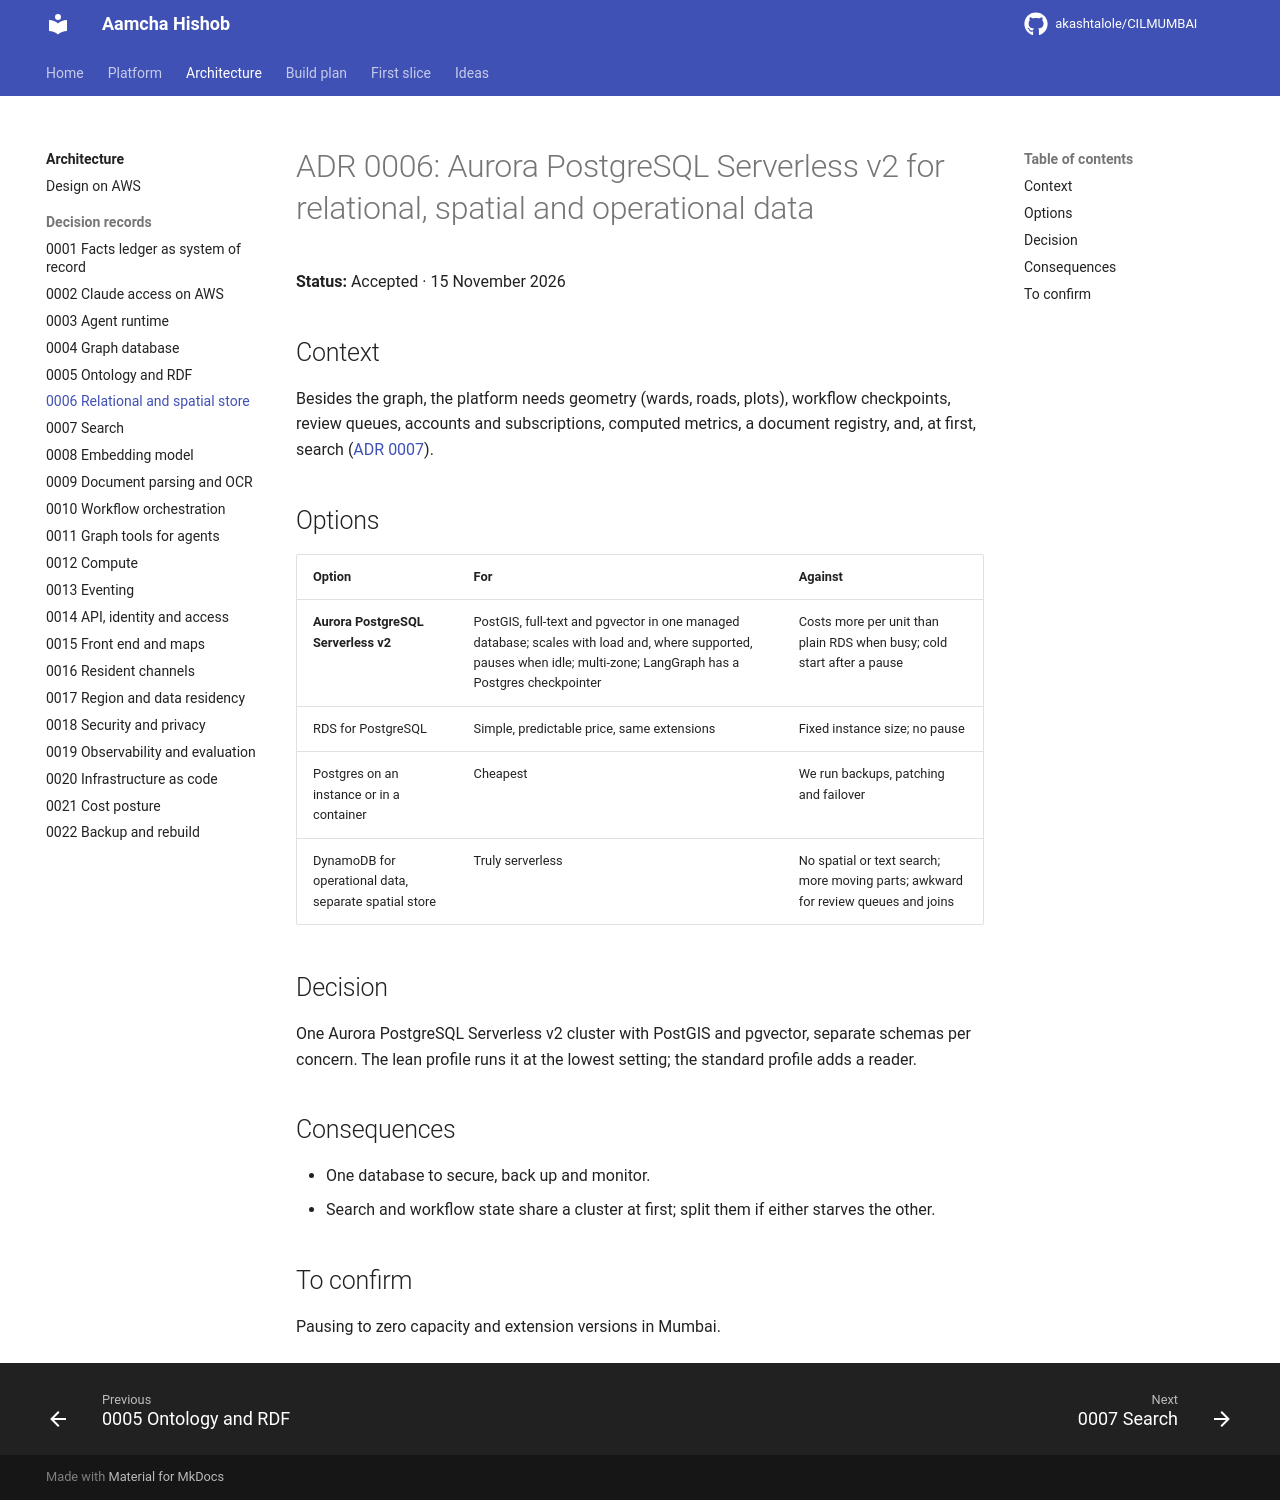

repository: akashtalole/CILMUMBAI · page: mumbai-civic-platform/architecture/adr/0006-relational-and-spatial-store/index.html · generator: mkdocs

# ADR 0006: Aurora PostgreSQL Serverless v2 for relational, spatial and operational data

**Status:** Accepted · 15 November 2026

## Context

Besides the graph, the platform needs geometry (wards, roads, plots), workflow checkpoints, review queues, accounts and subscriptions, computed metrics, a document registry, and, at first, search ([ADR 0007](0007-search.md)).

## Options

| Option | For | Against |
|---|---|---|
| **Aurora PostgreSQL Serverless v2** | PostGIS, full-text and pgvector in one managed database; scales with load and, where supported, pauses when idle; multi-zone; LangGraph has a Postgres checkpointer | Costs more per unit than plain RDS when busy; cold start after a pause |
| RDS for PostgreSQL | Simple, predictable price, same extensions | Fixed instance size; no pause |
| Postgres on an instance or in a container | Cheapest | We run backups, patching and failover |
| DynamoDB for operational data, separate spatial store | Truly serverless | No spatial or text search; more moving parts; awkward for review queues and joins |

## Decision

One Aurora PostgreSQL Serverless v2 cluster with PostGIS and pgvector, separate schemas per concern. The lean profile runs it at the lowest setting; the standard profile adds a reader.

## Consequences

- One database to secure, back up and monitor.
- Search and workflow state share a cluster at first; split them if either starves the other.

## To confirm

Pausing to zero capacity and extension versions in Mumbai.
